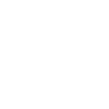
t = 0.00 s
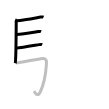
t = 4.25 s
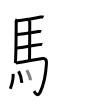
t = 8.50 s
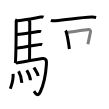
t = 12.50 s
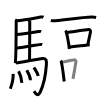
t = 15.50 s
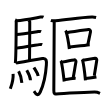
t = 21.00 s

The animated SVG that drew these frames (rendered in a browser with its animation timeline set to each time). Animation: 21 SMIL elements (animate=21); one cycle of 21.00 s.

<svg width="109px" height="109px" viewBox="0 0 px 109px" xmlns="http://www.w3.org/2000/svg" xmlns:xlink="http://www.w3.org/1999/xlink" xml:space="preserve" version="1.1"  baseProfile="full">
<path d="M15.24,19.62c0.76,0.38,0.99,1.72,0.98,3.14c-0.06,10.06-0.29,37.86-0.97,40.49" style="fill:none;stroke:black;stroke-width:3;opacity:0">
  <animate attributeType="CSS" attributeName="opacity" from="0" to="1" begin="0s" dur="1s" repeatCount="Indefinite" fill="freeze" />
</path>
<path d="M16.77,20.76c7.82-0.52,21.4-3.33,23.76-3.67c0.94-0.14,2.53-0.25,3-0.03" style="fill:none;stroke:black;stroke-width:3;opacity:0">
  <animate attributeType="CSS" attributeName="opacity" from="0" to="1" begin="1s" dur="1s" repeatCount="Indefinite" fill="freeze" />
</path>
<path d="M16.66,34.59c6.26-0.58,18.75-2.6,21.44-2.99c0.94-0.14,2.53-0.24,3-0.02" style="fill:none;stroke:black;stroke-width:3;opacity:0">
  <animate attributeType="CSS" attributeName="opacity" from="0" to="1" begin="2s" dur="1s" repeatCount="Indefinite" fill="freeze" />
</path>
<path d="M16.26,48.12c6.26-0.59,20.25-3.1,22.94-3.49c0.94-0.14,2.53-0.25,3-0.03" style="fill:none;stroke:black;stroke-width:3;opacity:0">
  <animate attributeType="CSS" attributeName="opacity" from="0" to="1" begin="3s" dur="1s" repeatCount="Indefinite" fill="freeze" />
</path>
<path d="M15.99,63.15c6.17-1.41,23.04-4.04,26.43-4.63c4.33-0.76,4.19,2.81,3.95,6.45C45.7,75.31,43.46,85.3,40.25,92c-2.75,5.75-5.32,0.41-6.21-0.86" style="fill:none;stroke:black;stroke-width:3;opacity:0">
  <animate attributeType="CSS" attributeName="opacity" from="0" to="1" begin="4s" dur="1s" repeatCount="Indefinite" fill="freeze" />
</path>
<path d="M28.81,20.32c0.25,0.38,0.96,0.88,0.95,1.49c-0.02,6.17-0.06,28.46-0.25,38.16" style="fill:none;stroke:black;stroke-width:3;opacity:0">
  <animate attributeType="CSS" attributeName="opacity" from="0" to="1" begin="5s" dur="1s" repeatCount="Indefinite" fill="freeze" />
</path>
<path d="M13.12,73.93c0.43,7.16-2.37,13.47-2.83,14.9" style="fill:none;stroke:black;stroke-width:3;opacity:0">
  <animate attributeType="CSS" attributeName="opacity" from="0" to="1" begin="6s" dur="1s" repeatCount="Indefinite" fill="freeze" />
</path>
<path d="M18.61,71.28c1.57,2.88,2.89,6.51,3.25,11.66" style="fill:none;stroke:black;stroke-width:3;opacity:0">
  <animate attributeType="CSS" attributeName="opacity" from="0" to="1" begin="7s" dur="1s" repeatCount="Indefinite" fill="freeze" />
</path>
<path d="M26.72,70.26c0.75,1.32,3.43,5.68,3.76,9.99" style="fill:none;stroke:black;stroke-width:3;opacity:0">
  <animate attributeType="CSS" attributeName="opacity" from="0" to="1" begin="8s" dur="1s" repeatCount="Indefinite" fill="freeze" />
</path>
<path d="M33.91,67.5c1.42,2.54,3.76,5.16,4.27,8.53" style="fill:none;stroke:black;stroke-width:3;opacity:0">
  <animate attributeType="CSS" attributeName="opacity" from="0" to="1" begin="9s" dur="1s" repeatCount="Indefinite" fill="freeze" />
</path>
<path d="M50.88,20.29c1.18,0.48,3.34,0.56,4.52,0.48c12.27-0.81,23.35-3.3,36.58-3.73c1.96-0.06,3.14,0.23,4.12,0.47" style="fill:none;stroke:black;stroke-width:3;opacity:0">
  <animate attributeType="CSS" attributeName="opacity" from="0" to="1" begin="10s" dur="1s" repeatCount="Indefinite" fill="freeze" />
</path>
<path d="M65.42,30.63c0.27,0.32,0.56,0.58,0.68,0.98c0.95,3.14,2.59,11.8,3.25,17.43" style="fill:none;stroke:black;stroke-width:3;opacity:0">
  <animate attributeType="CSS" attributeName="opacity" from="0" to="1" begin="11s" dur="1s" repeatCount="Indefinite" fill="freeze" />
</path>
<path d="M66.66,32.67c6.56-1.2,18.09-2.61,21.84-3.09c1.37-0.18,2.2,1.04,2,2.08c-0.81,4.28-1.38,6.63-2.59,12.54" style="fill:none;stroke:black;stroke-width:3;opacity:0">
  <animate attributeType="CSS" attributeName="opacity" from="0" to="1" begin="12s" dur="1s" repeatCount="Indefinite" fill="freeze" />
</path>
<path d="M69.31,47.04c4.41-0.54,14.3-1.48,20.36-2.32" style="fill:none;stroke:black;stroke-width:3;opacity:0">
  <animate attributeType="CSS" attributeName="opacity" from="0" to="1" begin="13s" dur="1s" repeatCount="Indefinite" fill="freeze" />
</path>
<path d="M60.5,60.87c0.31,0.34,0.63,0.61,0.76,1.03c1.08,3.32,2.22,13.67,2.96,19.63" style="fill:none;stroke:black;stroke-width:3;opacity:0">
  <animate attributeType="CSS" attributeName="opacity" from="0" to="1" begin="14s" dur="1s" repeatCount="Indefinite" fill="freeze" />
</path>
<path d="M62.06,62.12c3.96-0.88,8.33-1.79,11.97-2.23c1.33-0.16,2.13,0.95,1.94,1.88c-0.79,3.88-1.84,11.68-3.01,17.04" style="fill:none;stroke:black;stroke-width:3;opacity:0">
  <animate attributeType="CSS" attributeName="opacity" from="0" to="1" begin="15s" dur="1s" repeatCount="Indefinite" fill="freeze" />
</path>
<path d="M64.15,79.54c4.28-0.49,9.88-1.27,11.52-1.18" style="fill:none;stroke:black;stroke-width:3;opacity:0">
  <animate attributeType="CSS" attributeName="opacity" from="0" to="1" begin="16s" dur="1s" repeatCount="Indefinite" fill="freeze" />
</path>
<path d="M81.95,59.28c0.27,0.37,0.55,0.68,0.67,1.14c0.94,3.66,2.19,13.29,2.83,19.87" style="fill:none;stroke:black;stroke-width:3;opacity:0">
  <animate attributeType="CSS" attributeName="opacity" from="0" to="1" begin="17s" dur="1s" repeatCount="Indefinite" fill="freeze" />
</path>
<path d="M82.99,60.32c4.76-1.07,8.92-1.61,12.09-2.09c1.16-0.18,1.85,1.04,1.69,2.07c-0.69,4.28-1.49,9.41-2.51,15.33" style="fill:none;stroke:black;stroke-width:3;opacity:0">
  <animate attributeType="CSS" attributeName="opacity" from="0" to="1" begin="18s" dur="1s" repeatCount="Indefinite" fill="freeze" />
</path>
<path d="M85.62,78.48c3.72-0.54,5.68-0.54,10.79-1.38" style="fill:none;stroke:black;stroke-width:3;opacity:0">
  <animate attributeType="CSS" attributeName="opacity" from="0" to="1" begin="19s" dur="1s" repeatCount="Indefinite" fill="freeze" />
</path>
<path d="M54.21,21.19c0,3.57-0.38,65.93-0.38,69.27c0,2.83,0.77,3.68,2.13,3.57c7.76-0.67,36.18-1.93,38.7-1.93c2.52,0,3.37,0.33,5.33,1.18" style="fill:none;stroke:black;stroke-width:3;opacity:0">
  <animate attributeType="CSS" attributeName="opacity" from="0" to="1" begin="20s" dur="1s" repeatCount="Indefinite" fill="freeze" />
</path>
</svg>
